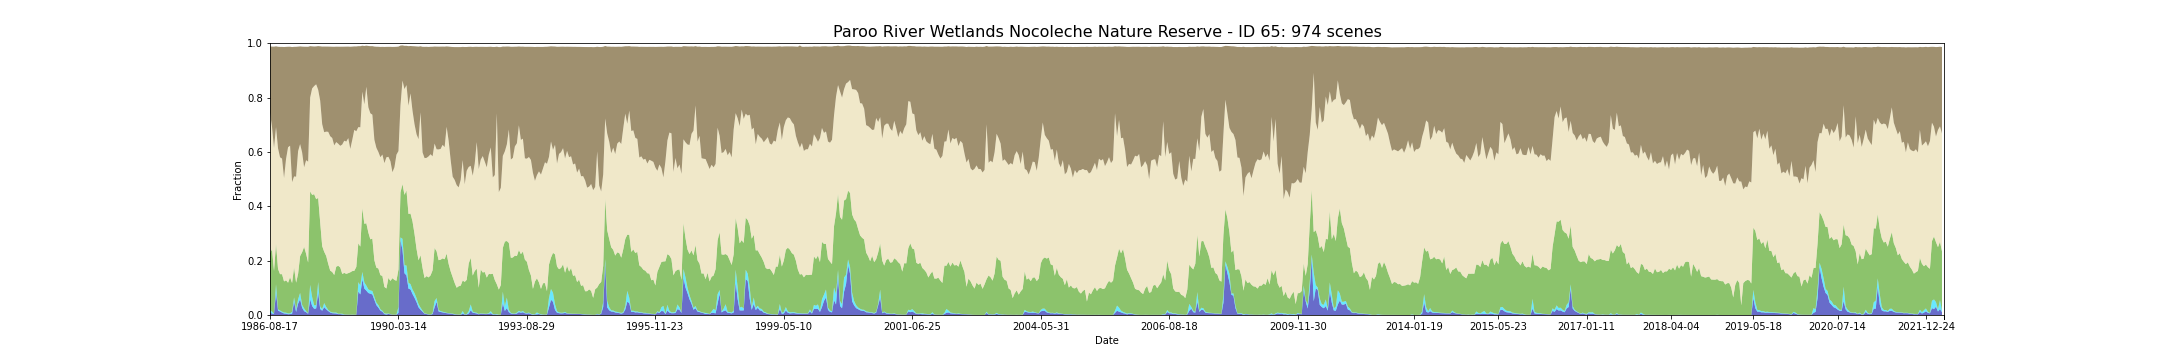

Data behind this chart, as committed beside it:
feature_id, water, wet, bs, pv, npv, pc_missing, date, s3_csv_path, display_time
65, 0.009409, 0.008311, 0.2433, 0.2102, 0.5171, 0.0, 1986-08-17T23:41:32Z, s3://dea-public-data-dev/projects/WIT/Ra…, 1986-08-17
65, 0.005239, 0.007262, 0.2958, 0.229, 0.4501, 0.0, 1986-08-26T23:35:01Z, s3://dea-public-data-dev/projects/WIT/Ra…, 1986-08-26
65, 0.004166, 0.001164, 0.3728, 0.1564, 0.4527, 0.0, 1987-05-25T23:37:54Z, s3://dea-public-data-dev/projects/WIT/Ra…, 1987-05-25
65, 0.08224, 0.03094, 0.2972, 0.1488, 0.4293, 0.0, 1987-07-12T23:38:56Z, s3://dea-public-data-dev/projects/WIT/Ra…, 1987-07-12
65, 0.016, 0.004714, 0.3736, 0.1487, 0.4439, 0.0, 1987-09-14T23:40:39Z, s3://dea-public-data-dev/projects/WIT/Ra…, 1987-09-14
65, 0.01278, 0.003883, 0.4062, 0.1336, 0.4299, 0.05702, 1987-09-21T23:47:00Z, s3://dea-public-data-dev/projects/WIT/Ra…, 1987-09-21
65, 0.009002, 0.003311, 0.411, 0.1379, 0.4252, 0.0, 1987-09-30T23:41:00Z, s3://dea-public-data-dev/projects/WIT/Ra…, 1987-09-30
65, 0.0056, 0.003558, 0.4822, 0.1144, 0.3804, 0.05079, 1987-10-16T23:41:18Z, s3://dea-public-data-dev/projects/WIT/Ra…, 1987-10-16
65, 0.004916, 0.003567, 0.4121, 0.1191, 0.4468, 0.00194, 1987-10-23T23:47:35Z, s3://dea-public-data-dev/projects/WIT/Ra…, 1987-10-23
65, 0.002911, 0.002951, 0.3697, 0.113, 0.4984, 0.01584, 1987-11-08T23:47:56Z, s3://dea-public-data-dev/projects/WIT/Ra…, 1987-11-08
65, 0.003486, 0.002557, 0.3642, 0.1328, 0.484, 0.002643, 1987-11-17T23:41:56Z, s3://dea-public-data-dev/projects/WIT/Ra…, 1987-11-17
65, 0.004637, 0.006853, 0.4972, 0.1061, 0.371, 0.02722, 1987-11-24T23:48:14Z, s3://dea-public-data-dev/projects/WIT/Ra…, 1987-11-24
65, 0.04999, 0.01467, 0.4768, 0.1099, 0.3353, 0.02839, 1987-12-03T23:42:11Z, s3://dea-public-data-dev/projects/WIT/Ra…, 1987-12-03
65, 0.01116, 0.009064, 0.4778, 0.0987, 0.39, 0.02925, 1987-12-10T23:48:27Z, s3://dea-public-data-dev/projects/WIT/Ra…, 1987-12-10
65, 0.04181, 0.01619, 0.3845, 0.09354, 0.4513, 0.0001203, 1987-12-19T23:42:25Z, s3://dea-public-data-dev/projects/WIT/Ra…, 1987-12-19
65, 0.05769, 0.02359, 0.3594, 0.1354, 0.4121, 0.0002884, 1988-01-04T23:42:41Z, s3://dea-public-data-dev/projects/WIT/Ra…, 1988-01-04
65, 0.02706, 0.01042, 0.3892, 0.1932, 0.3676, 0.04861, 1988-01-11T23:49:00Z, s3://dea-public-data-dev/projects/WIT/Ra…, 1988-01-11
65, 0.01417, 0.01002, 0.4437, 0.2265, 0.2927, 0.04159, 1988-01-20T23:42:59Z, s3://dea-public-data-dev/projects/WIT/Ra…, 1988-01-20
65, 0.01029, 0.003455, 0.4174, 0.2113, 0.3445, 0.06972, 1988-01-27T23:49:18Z, s3://dea-public-data-dev/projects/WIT/Ra…, 1988-01-27
65, 0.004532, 0.002236, 0.4228, 0.1862, 0.371, 0.001446, 1988-02-21T23:43:31Z, s3://dea-public-data-dev/projects/WIT/Ra…, 1988-02-21
65, 0.05769, 0.05294, 0.1892, 0.3441, 0.3452, 0.0, 1988-04-25T23:43:59Z, s3://dea-public-data-dev/projects/WIT/Ra…, 1988-04-25
65, 0.03315, 0.03259, 0.1547, 0.3761, 0.3919, 0.0742, 1988-05-02T23:50:14Z, s3://dea-public-data-dev/projects/WIT/Ra…, 1988-05-02
65, 0.02289, 0.01256, 0.1455, 0.4091, 0.3978, 0.0, 1988-06-12T23:44:22Z, s3://dea-public-data-dev/projects/WIT/Ra…, 1988-06-12
65, 0.02405, 0.01218, 0.1394, 0.3898, 0.4227, 0.0, 1988-07-14T23:44:30Z, s3://dea-public-data-dev/projects/WIT/Ra…, 1988-07-14
65, 0.08323, 0.03804, 0.1606, 0.3095, 0.3979, 0.0, 1988-07-30T23:44:33Z, s3://dea-public-data-dev/projects/WIT/Ra…, 1988-07-30
65, 0.02225, 0.009201, 0.1998, 0.3099, 0.4473, 0.0, 1988-08-15T23:44:32Z, s3://dea-public-data-dev/projects/WIT/Ra…, 1988-08-15
65, 0.01578, 0.005767, 0.2854, 0.2319, 0.4486, 0.08257, 1988-08-31T23:44:36Z, s3://dea-public-data-dev/projects/WIT/Ra…, 1988-08-31
65, 0.02874, 0.01515, 0.3151, 0.1887, 0.4399, 0.05799, 1988-09-23T23:50:41Z, s3://dea-public-data-dev/projects/WIT/Ra…, 1988-09-23
65, 0.02099, 0.008661, 0.313, 0.1876, 0.4574, 0.0001577, 1988-10-02T23:44:28Z, s3://dea-public-data-dev/projects/WIT/Ra…, 1988-10-02
65, 0.01461, 0.004032, 0.3136, 0.1698, 0.4855, 0.01105, 1988-10-09T23:50:36Z, s3://dea-public-data-dev/projects/WIT/Ra…, 1988-10-09
65, 0.009226, 0.002981, 0.3296, 0.151, 0.4945, 0.01576, 1988-10-25T23:50:33Z, s3://dea-public-data-dev/projects/WIT/Ra…, 1988-10-25
65, 0.006761, 0.002699, 0.3357, 0.1489, 0.493, 0.002052, 1988-11-03T23:44:26Z, s3://dea-public-data-dev/projects/WIT/Ra…, 1988-11-03
65, 0.006107, 0.002737, 0.3628, 0.1383, 0.4769, 0.09028, 1988-11-10T23:50:34Z, s3://dea-public-data-dev/projects/WIT/Ra…, 1988-11-10
65, 0.005605, 0.003388, 0.3511, 0.1688, 0.4583, 0.06975, 1988-12-12T23:50:23Z, s3://dea-public-data-dev/projects/WIT/Ra…, 1988-12-12
65, 0.003257, 0.001448, 0.3571, 0.1764, 0.449, 0.0, 1988-12-21T23:44:07Z, s3://dea-public-data-dev/projects/WIT/Ra…, 1988-12-21
65, 0.003266, 0.001401, 0.3646, 0.1703, 0.4475, 0.0968, 1988-12-28T23:50:18Z, s3://dea-public-data-dev/projects/WIT/Ra…, 1988-12-28
65, 0.002194, 0.002611, 0.3598, 0.1462, 0.4763, 0.05518, 1989-01-13T23:50:08Z, s3://dea-public-data-dev/projects/WIT/Ra…, 1989-01-13
65, 0.001191, 0.0005706, 0.346, 0.1532, 0.4863, 0.0, 1989-01-22T23:43:46Z, s3://dea-public-data-dev/projects/WIT/Ra…, 1989-01-22
65, 0.001165, 0.0003042, 0.3492, 0.1499, 0.4868, 0.07239, 1989-01-29T23:50:00Z, s3://dea-public-data-dev/projects/WIT/Ra…, 1989-01-29
65, 0.0008984, 0.0003174, 0.3368, 0.1528, 0.4967, 0.0, 1989-02-07T23:43:49Z, s3://dea-public-data-dev/projects/WIT/Ra…, 1989-02-07
65, 0.0007759, 0.0002697, 0.3759, 0.1561, 0.454, 0.0, 1989-02-23T23:43:40Z, s3://dea-public-data-dev/projects/WIT/Ra…, 1989-02-23
65, 0.001089, 0.0005353, 0.3425, 0.16, 0.4833, 0.0, 1989-03-27T23:42:46Z, s3://dea-public-data-dev/projects/WIT/Ra…, 1989-03-27
65, 0.0008382, 0.0002593, 0.307, 0.1615, 0.5185, 0.0, 1989-04-03T23:49:05Z, s3://dea-public-data-dev/projects/WIT/Ra…, 1989-04-03
65, 0.0008755, 0.0003278, 0.312, 0.1757, 0.4991, 0.0, 1989-04-12T23:42:56Z, s3://dea-public-data-dev/projects/WIT/Ra…, 1989-04-12
65, 0.08658, 0.0342, 0.2978, 0.143, 0.4274, 0.0452, 1989-04-19T23:48:55Z, s3://dea-public-data-dev/projects/WIT/Ra…, 1989-04-19
65, 0.07566, 0.03283, 0.2983, 0.1433, 0.439, 1.6597820291286425e-05, 1989-04-28T23:42:37Z, s3://dea-public-data-dev/projects/WIT/Ra…, 1989-04-28
65, 0.1309, 0.02759, 0.1692, 0.2344, 0.4287, 0.0494, 1989-06-22T23:47:45Z, s3://dea-public-data-dev/projects/WIT/Ra…, 1989-06-22
65, 0.09738, 0.02226, 0.2149, 0.2158, 0.4394, 0.001533, 1989-07-01T23:41:28Z, s3://dea-public-data-dev/projects/WIT/Ra…, 1989-07-01
65, 0.08967, 0.01852, 0.1511, 0.2295, 0.5023, 0.0, 1989-07-17T23:41:08Z, s3://dea-public-data-dev/projects/WIT/Ra…, 1989-07-17
65, 0.08089, 0.01344, 0.2256, 0.209, 0.461, 0.09514, 1989-07-24T23:47:11Z, s3://dea-public-data-dev/projects/WIT/Ra…, 1989-07-24
65, 0.0784, 0.01214, 0.247, 0.1879, 0.4636, 0.0, 1989-08-02T23:40:48Z, s3://dea-public-data-dev/projects/WIT/Ra…, 1989-08-02
65, 0.07562, 0.0128, 0.2522, 0.1927, 0.4558, 0.06386, 1989-08-09T23:46:49Z, s3://dea-public-data-dev/projects/WIT/Ra…, 1989-08-09
65, 0.05576, 0.01053, 0.3429, 0.1351, 0.4433, 0.0, 1989-09-03T23:40:07Z, s3://dea-public-data-dev/projects/WIT/Ra…, 1989-09-03
65, 0.03637, 0.00926, 0.3719, 0.1286, 0.4409, 0.0, 1989-09-19T23:39:35Z, s3://dea-public-data-dev/projects/WIT/Ra…, 1989-09-19
65, 0.02717, 0.009092, 0.3872, 0.1348, 0.4287, 0.07923, 1989-09-26T23:45:43Z, s3://dea-public-data-dev/projects/WIT/Ra…, 1989-09-26
65, 0.0161, 0.005008, 0.4059, 0.1256, 0.4337, 0.004419, 1989-10-05T23:39:25Z, s3://dea-public-data-dev/projects/WIT/Ra…, 1989-10-05
65, 0.01209, 0.003483, 0.3962, 0.1281, 0.4467, 0.03024, 1989-10-12T23:45:15Z, s3://dea-public-data-dev/projects/WIT/Ra…, 1989-10-12
65, 0.003348, 0.002784, 0.4274, 0.09717, 0.4555, 0.0105, 1989-11-13T23:44:13Z, s3://dea-public-data-dev/projects/WIT/Ra…, 1989-11-13
65, 0.001865, 0.003028, 0.4063, 0.09267, 0.4827, 0.003135, 1989-11-22T23:37:47Z, s3://dea-public-data-dev/projects/WIT/Ra…, 1989-11-22
65, 0.003868, 0.001494, 0.4047, 0.131, 0.4456, 0.001699, 1989-11-29T23:43:53Z, s3://dea-public-data-dev/projects/WIT/Ra…, 1989-11-29
... 914 more rows
